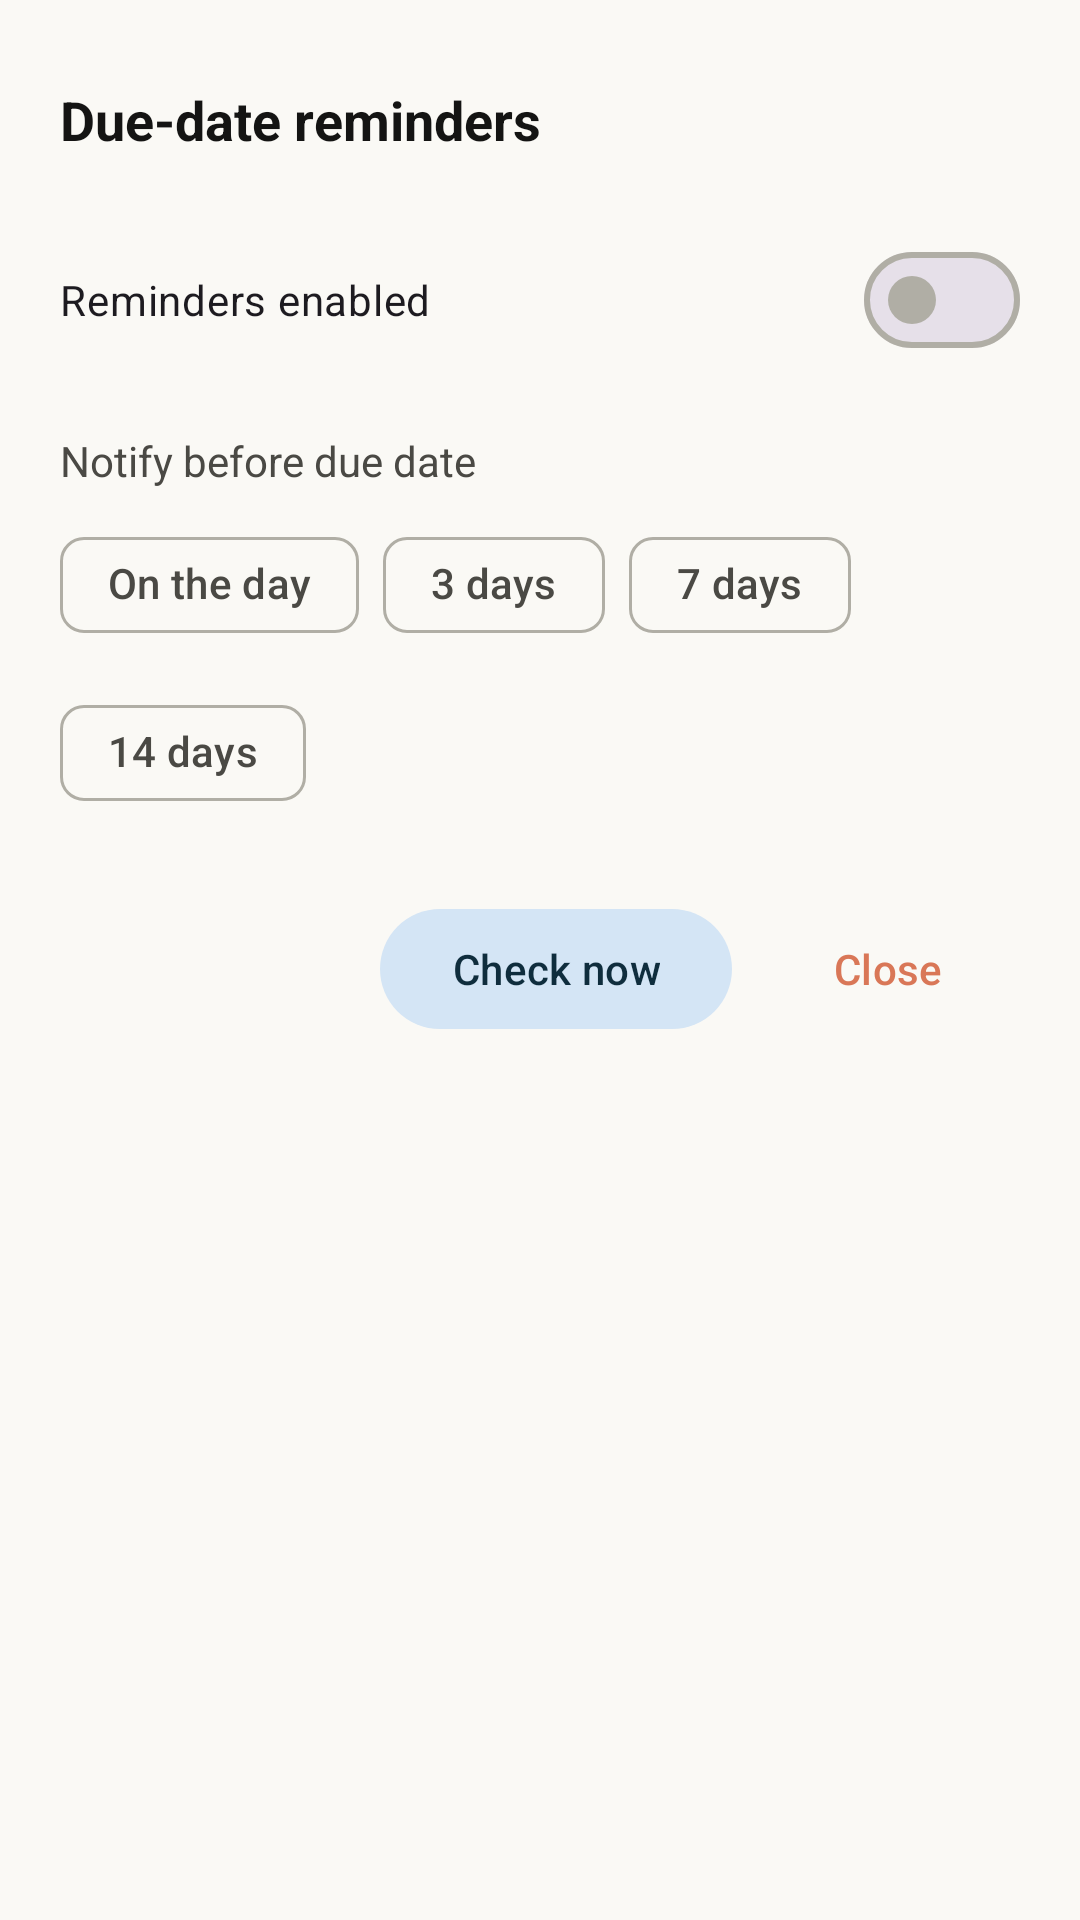

Reconstruct the res/layout file that produces this screen, plus the resources it refers to.
<!-- AndroidManifest.xml: application theme Theme.Peppolreaderfree -->
<!-- res/layout/bottom_sheet_reminders.xml -->
<?xml version="1.0" encoding="utf-8"?>
<androidx.core.widget.NestedScrollView xmlns:android="http://schemas.android.com/apk/res/android"
    xmlns:app="http://schemas.android.com/apk/res-auto"
    android:layout_width="match_parent"
    android:layout_height="wrap_content">

    <LinearLayout
        android:layout_width="match_parent"
        android:layout_height="wrap_content"
        android:orientation="vertical"
        android:padding="20dp">

        <LinearLayout
            android:layout_width="match_parent"
            android:layout_height="wrap_content"
            android:layout_marginBottom="16dp"
            android:orientation="horizontal"
            android:gravity="center_vertical">

            <TextView
                android:layout_width="0dp"
                android:layout_height="wrap_content"
                android:layout_weight="1"
                android:text="@string/reminders_title"
                android:textSize="18sp"
                android:textStyle="bold"
                android:textColor="?attr/colorOnSurface" />

            <ImageButton
                android:id="@+id/btn_help"
                android:layout_width="40dp"
                android:layout_height="40dp"
                android:src="@drawable/ic_help"
                android:background="?attr/selectableItemBackgroundBorderless"
                android:contentDescription="@string/help_title"
                app:tint="?attr/colorOnSurfaceVariant" />
        </LinearLayout>

        <com.google.android.material.materialswitch.MaterialSwitch
            android:id="@+id/switch_enabled"
            android:layout_width="match_parent"
            android:layout_height="wrap_content"
            android:text="@string/reminders_enabled" />

        <TextView
            android:id="@+id/days_before_label"
            android:layout_width="match_parent"
            android:layout_height="wrap_content"
            android:layout_marginTop="20dp"
            android:layout_marginBottom="8dp"
            android:text="@string/reminders_days_before"
            android:textColor="?attr/colorOnSurfaceVariant" />

        <com.google.android.material.chip.ChipGroup
            android:id="@+id/days_before_group"
            android:layout_width="match_parent"
            android:layout_height="wrap_content"
            app:singleSelection="true"
            app:selectionRequired="true">

            <com.google.android.material.chip.Chip
                android:id="@+id/chip_days_0"
                style="@style/Widget.Material3.Chip.Filter"
                android:layout_width="wrap_content"
                android:layout_height="wrap_content"
                android:text="@string/reminders_days_0" />

            <com.google.android.material.chip.Chip
                android:id="@+id/chip_days_3"
                style="@style/Widget.Material3.Chip.Filter"
                android:layout_width="wrap_content"
                android:layout_height="wrap_content"
                android:text="@string/reminders_days_3" />

            <com.google.android.material.chip.Chip
                android:id="@+id/chip_days_7"
                style="@style/Widget.Material3.Chip.Filter"
                android:layout_width="wrap_content"
                android:layout_height="wrap_content"
                android:text="@string/reminders_days_7" />

            <com.google.android.material.chip.Chip
                android:id="@+id/chip_days_14"
                style="@style/Widget.Material3.Chip.Filter"
                android:layout_width="wrap_content"
                android:layout_height="wrap_content"
                android:text="@string/reminders_days_14" />
        </com.google.android.material.chip.ChipGroup>

        <LinearLayout
            android:layout_width="match_parent"
            android:layout_height="wrap_content"
            android:layout_marginTop="24dp"
            android:gravity="end"
            android:orientation="horizontal">

            <com.google.android.material.button.MaterialButton
                android:id="@+id/btn_check_now"
                style="@style/Widget.Material3.Button.TonalButton"
                android:layout_width="wrap_content"
                android:layout_height="wrap_content"
                android:layout_marginEnd="8dp"
                android:text="@string/reminders_test" />

            <com.google.android.material.button.MaterialButton
                android:id="@+id/btn_close"
                style="@style/Widget.Material3.Button.TextButton"
                android:layout_width="wrap_content"
                android:layout_height="wrap_content"
                android:text="@string/reminders_close" />
        </LinearLayout>
    </LinearLayout>
</androidx.core.widget.NestedScrollView>
<!-- resources referenced by this layout -->
<resources>
  <string name="help_title">Help &amp; Usage</string>
  <string name="reminders_close">Close</string>
  <string name="reminders_days_0">On the day</string>
  <string name="reminders_days_14">14 days</string>
  <string name="reminders_days_3">3 days</string>
  <string name="reminders_days_7">7 days</string>
  <string name="reminders_days_before">Notify before due date</string>
  <string name="reminders_enabled">Reminders enabled</string>
  <string name="reminders_test">Check now</string>
  <string name="reminders_title">Due-date reminders</string>
  <style name="Theme.Peppolreaderfree" parent="Base.Theme.Peppolreaderfree" />
  <color name="md_theme_light_primary">#D97757</color>
  <color name="md_theme_light_onPrimary">#FFFFFF</color>
  <color name="md_theme_light_primaryContainer">#F5DDD4</color>
  <color name="md_theme_light_onPrimaryContainer">#3D1A0F</color>
  <color name="md_theme_light_secondary">#6A9BCC</color>
  <color name="md_theme_light_onSecondary">#FFFFFF</color>
  <color name="md_theme_light_secondaryContainer">#D4E5F5</color>
  <color name="md_theme_light_onSecondaryContainer">#0F2D3D</color>
  <color name="md_theme_light_tertiary">#788C5D</color>
  <color name="md_theme_light_onTertiary">#FFFFFF</color>
  <color name="md_theme_light_tertiaryContainer">#D9E8C9</color>
  <color name="md_theme_light_background">#FAF9F5</color>
  <color name="md_theme_light_surface">#FAF9F5</color>
  <color name="md_theme_light_onSurface">#141413</color>
  <color name="md_theme_light_surfaceVariant">#E8E6DC</color>
  <color name="md_theme_light_onSurfaceVariant">#4A4944</color>
  <color name="md_theme_light_outline">#B0AEA5</color>
  <color name="md_theme_light_error">#BA1A1A</color>
  <color name="md_theme_light_onError">#FFFFFF</color>
  <style name="Widget.Peppol.PopupMenu" parent="Widget.Material3.PopupMenu">
          <item name="android:popupBackground">@drawable/bg_popup_menu</item>
          <item name="android:popupElevation">4dp</item>
      </style>
  <style name="Widget.Peppol.PopupMenu.Overflow" parent="Widget.Material3.PopupMenu.Overflow">
          <item name="android:popupBackground">@drawable/bg_popup_menu</item>
          <item name="android:popupElevation">4dp</item>
          <item name="android:dropDownVerticalOffset">6dp</item>
      </style>
  <!-- drawable bg_popup_menu (drawable) -->
  <?xml version="1.0" encoding="utf-8"?>
  <shape xmlns:android="http://schemas.android.com/apk/res/android"
      android:shape="rectangle">
      <solid android:color="@color/popup_surface_translucent" />
      <corners android:radius="24dp" />
      <stroke
          android:width="1dp"
          android:color="@color/popup_stroke" />
      <padding
          android:left="4dp"
          android:top="4dp"
          android:right="4dp"
          android:bottom="4dp" />
  </shape>
</resources>
